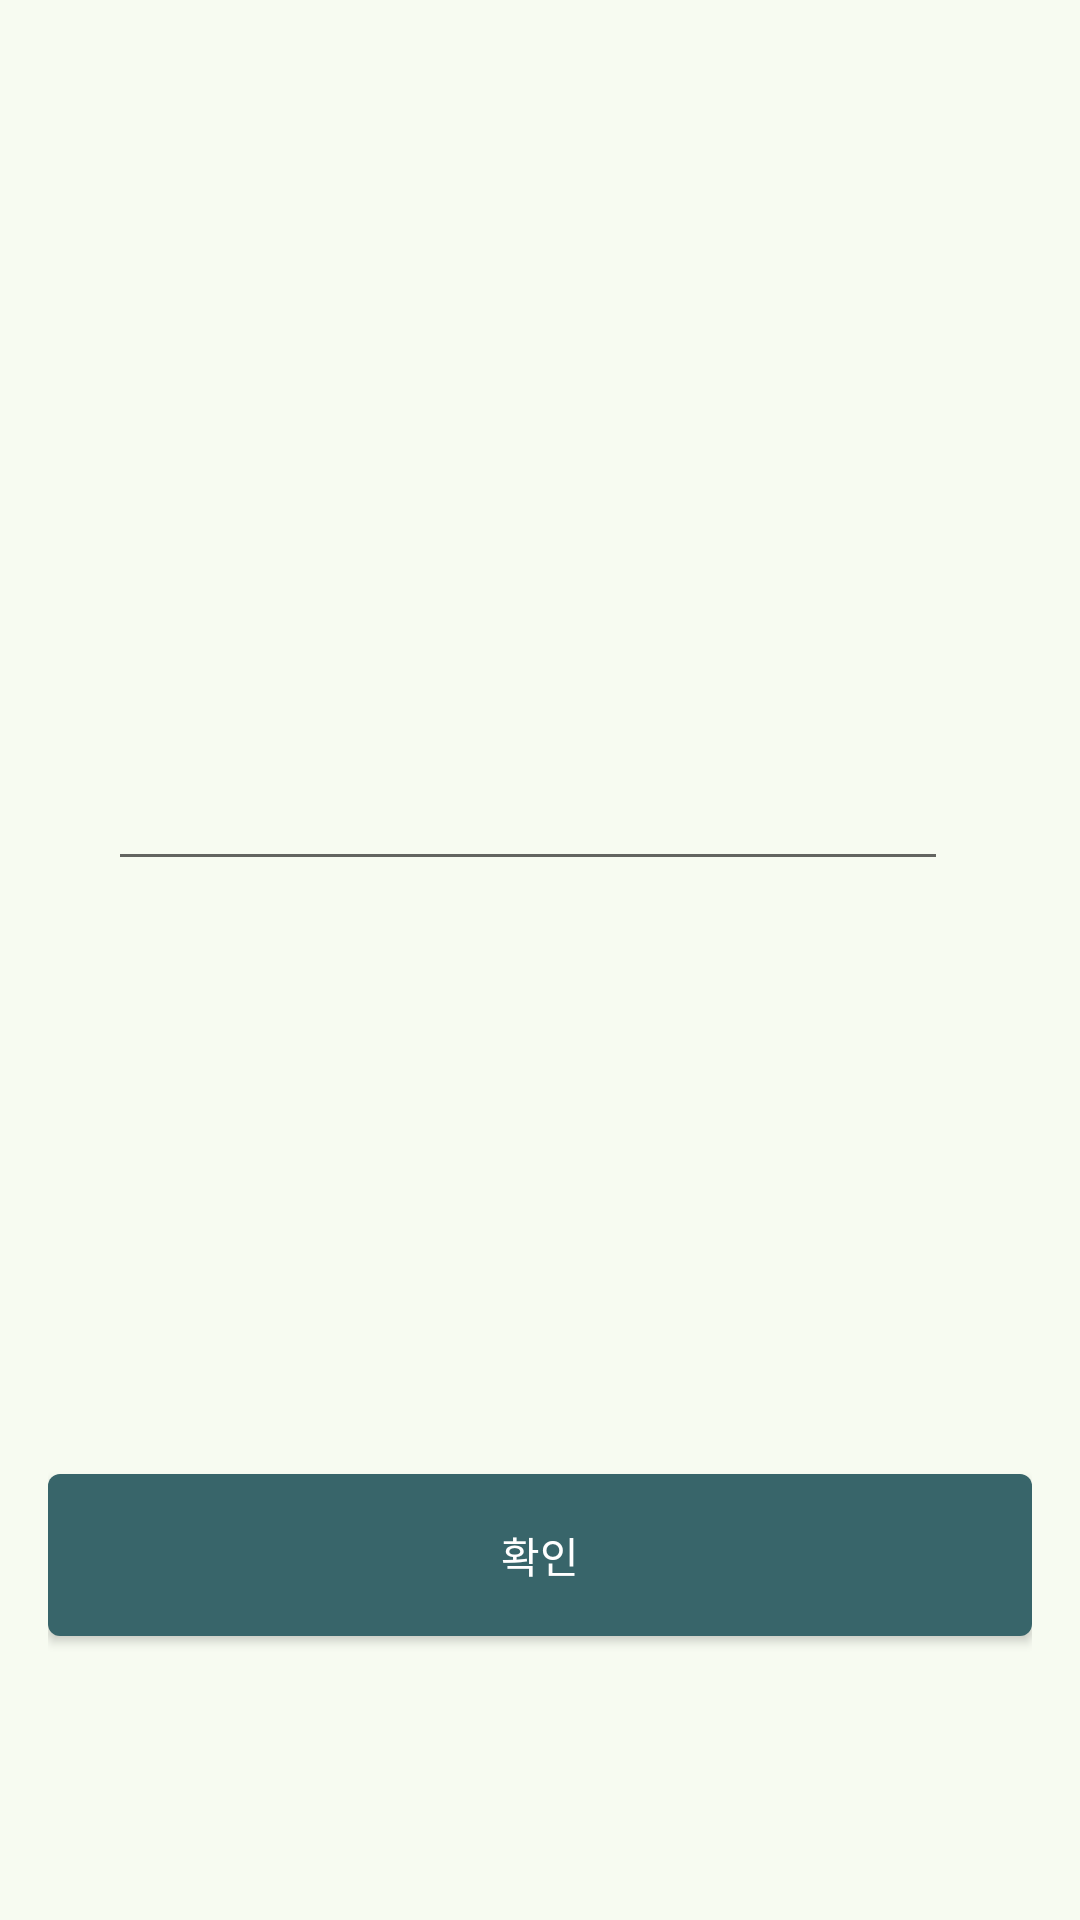

Write the Android layout XML for this screen, with the resource values it uses.
<!-- AndroidManifest.xml: application theme AppTheme -->
<!-- res/layout/bottom_sheet_input.xml -->
<?xml version="1.0" encoding="utf-8"?>
<androidx.constraintlayout.widget.ConstraintLayout xmlns:android="http://schemas.android.com/apk/res/android"
    xmlns:app="http://schemas.android.com/apk/res-auto"
    xmlns:tools="http://schemas.android.com/tools"
    android:layout_width="match_parent"
    android:layout_height="wrap_content"
    android:paddingHorizontal="16dp"
    android:paddingBottom="16dp" >

    <androidx.appcompat.widget.AppCompatTextView
        android:id="@+id/tv_bottom_sheet_title"
        android:layout_width="match_parent"
        android:layout_height="28dp"
        android:lineSpacingExtra="4dp"
        android:textColor="@color/black"
        app:layout_constraintVertical_chainStyle="packed"
        app:layout_constraintBottom_toTopOf="@id/container_input_box"
        app:layout_constraintTop_toTopOf="parent" />

    <View
        android:id="@+id/container_input_box"
        android:layout_width="match_parent"
        android:layout_height="64dp"
        android:layout_marginTop="16dp"
        app:layout_constraintBottom_toTopOf="@id/btn_bottom_confirm"
        app:layout_constraintTop_toBottomOf="@id/tv_bottom_sheet_title" />

    <androidx.appcompat.widget.AppCompatEditText
        android:id="@+id/edt_input_box"
        android:layout_width="0dp"
        android:layout_height="52dp"
        android:layout_marginStart="20dp"
        android:layout_marginTop="8dp"
        android:layout_marginEnd="8dp"
        android:layout_marginBottom="8dp"
        android:gravity="end"
        android:inputType="numberDecimal"
        android:maxLines="1"
        app:layout_constraintBottom_toBottomOf="@id/container_input_box"
        app:layout_constraintEnd_toStartOf="@id/tv_unit"
        app:layout_constraintStart_toStartOf="@id/container_input_box"
        app:layout_constraintTop_toTopOf="@id/container_input_box"
        tools:text="80" />

    <androidx.appcompat.widget.AppCompatTextView
        android:id="@+id/tv_unit"
        android:layout_width="wrap_content"
        android:layout_height="19dp"
        android:layout_marginEnd="20dp"
        app:layout_constraintBottom_toBottomOf="@id/container_input_box"
        app:layout_constraintEnd_toEndOf="@id/container_input_box"
        app:layout_constraintTop_toTopOf="@id/container_input_box"
        tools:text="@string/label_unit_height" />


    <androidx.appcompat.widget.AppCompatTextView
        android:id="@+id/tv_bottom_sheet_sub_title"
        android:layout_width="0dp"
        android:layout_height="18dp"
        app:layout_constraintEnd_toEndOf="@id/tv_unit"
        app:layout_constraintTop_toBottomOf="@id/container_input_box"
        app:layout_constraintBottom_toTopOf="@id/btn_bottom_confirm"
        tools:text="유효 범위 : 0 ~ 1000" />

    <androidx.appcompat.widget.AppCompatButton
        android:id="@+id/btn_bottom_confirm"
        android:layout_width="match_parent"
        android:layout_height="54dp"
        android:layout_marginTop="16dp"
        android:background="@drawable/rect_round_4_white"
        android:backgroundTint="@color/md_theme_tertiary"
        android:foreground="@drawable/bg_ripple"
        android:gravity="center"
        android:text="@string/confirm_btn"
        android:textColor="@color/md_theme_onTertiary"
        app:layout_constraintBottom_toBottomOf="parent"
        app:layout_constraintEnd_toEndOf="parent"
        app:layout_constraintStart_toStartOf="parent"
        app:layout_constraintTop_toBottomOf="@id/tv_bottom_sheet_sub_title" />
</androidx.constraintlayout.widget.ConstraintLayout>
<!-- resources referenced by this layout -->
<resources>
  <color name="black">#000000</color>
  <color name="md_theme_onTertiary">#FFFFFF</color>
  <color name="md_theme_tertiary">#38656A</color>
  <!-- drawable bg_ripple (drawable) -->
  <?xml version="1.0" encoding="utf-8"?>
  <ripple xmlns:android="http://schemas.android.com/apk/res/android"
      android:color="@color/md_theme_background_highContrast" />
  <!-- drawable rect_round_4_white (drawable) -->
  <shape xmlns:android="http://schemas.android.com/apk/res/android">
      <corners android:radius="4dp" />
      <solid android:color="@color/white" />
  </shape>
  <string name="confirm_btn">확인</string>
  <string name="label_unit_height">cm</string>
  <style name="AppTheme" parent="Theme.MaterialComponents.Light.NoActionBar">
          <item name="colorPrimary">@color/md_theme_primary</item>
          <item name="colorOnPrimary">@color/md_theme_onPrimary</item>
          <item name="colorSecondary">@color/md_theme_secondary</item>
          <item name="colorOnSecondary">@color/md_theme_onSecondary</item>
          <item name="colorError">@color/md_theme_error</item>
          <item name="colorOnError">@color/md_theme_onError</item>
          <item name="android:colorBackground">@color/md_theme_background</item>
          <item name="colorOnBackground">@color/md_theme_onBackground</item>
          <item name="colorSurface">@color/md_theme_surface</item>
          <item name="colorOnSurface">@color/md_theme_onSurface</item>
  
          <item name="bottomSheetDialogTheme">@style/AppBottomSheetDialogTheme</item>
      </style>
  <color name="md_theme_background_highContrast">#F7FBF1</color>
  <color name="white">#FFFFFF</color>
  <color name="md_theme_primary">#3B693A</color>
  <color name="md_theme_onPrimary">#FFFFFF</color>
  <color name="md_theme_secondary">#52634F</color>
  <color name="md_theme_onSecondary">#FFFFFF</color>
  <color name="md_theme_error">#BA1A1A</color>
  <color name="md_theme_onError">#FFFFFF</color>
  <color name="md_theme_background">#F7FBF1</color>
  <color name="md_theme_onBackground">#181D17</color>
  <color name="md_theme_surface">#F7FBF1</color>
  <color name="md_theme_onSurface">#181D17</color>
  <style name="AppBottomSheetDialogTheme" parent="Theme.Design.Light.BottomSheetDialog">
          <item name="bottomSheetStyle">@style/AppModalStyle</item>
      </style>
  <style name="AppModalStyle" parent="Widget.Design.BottomSheet.Modal">
          <item name="android:background">@drawable/rect_top_round_20_color_white</item>
      </style>
</resources>
